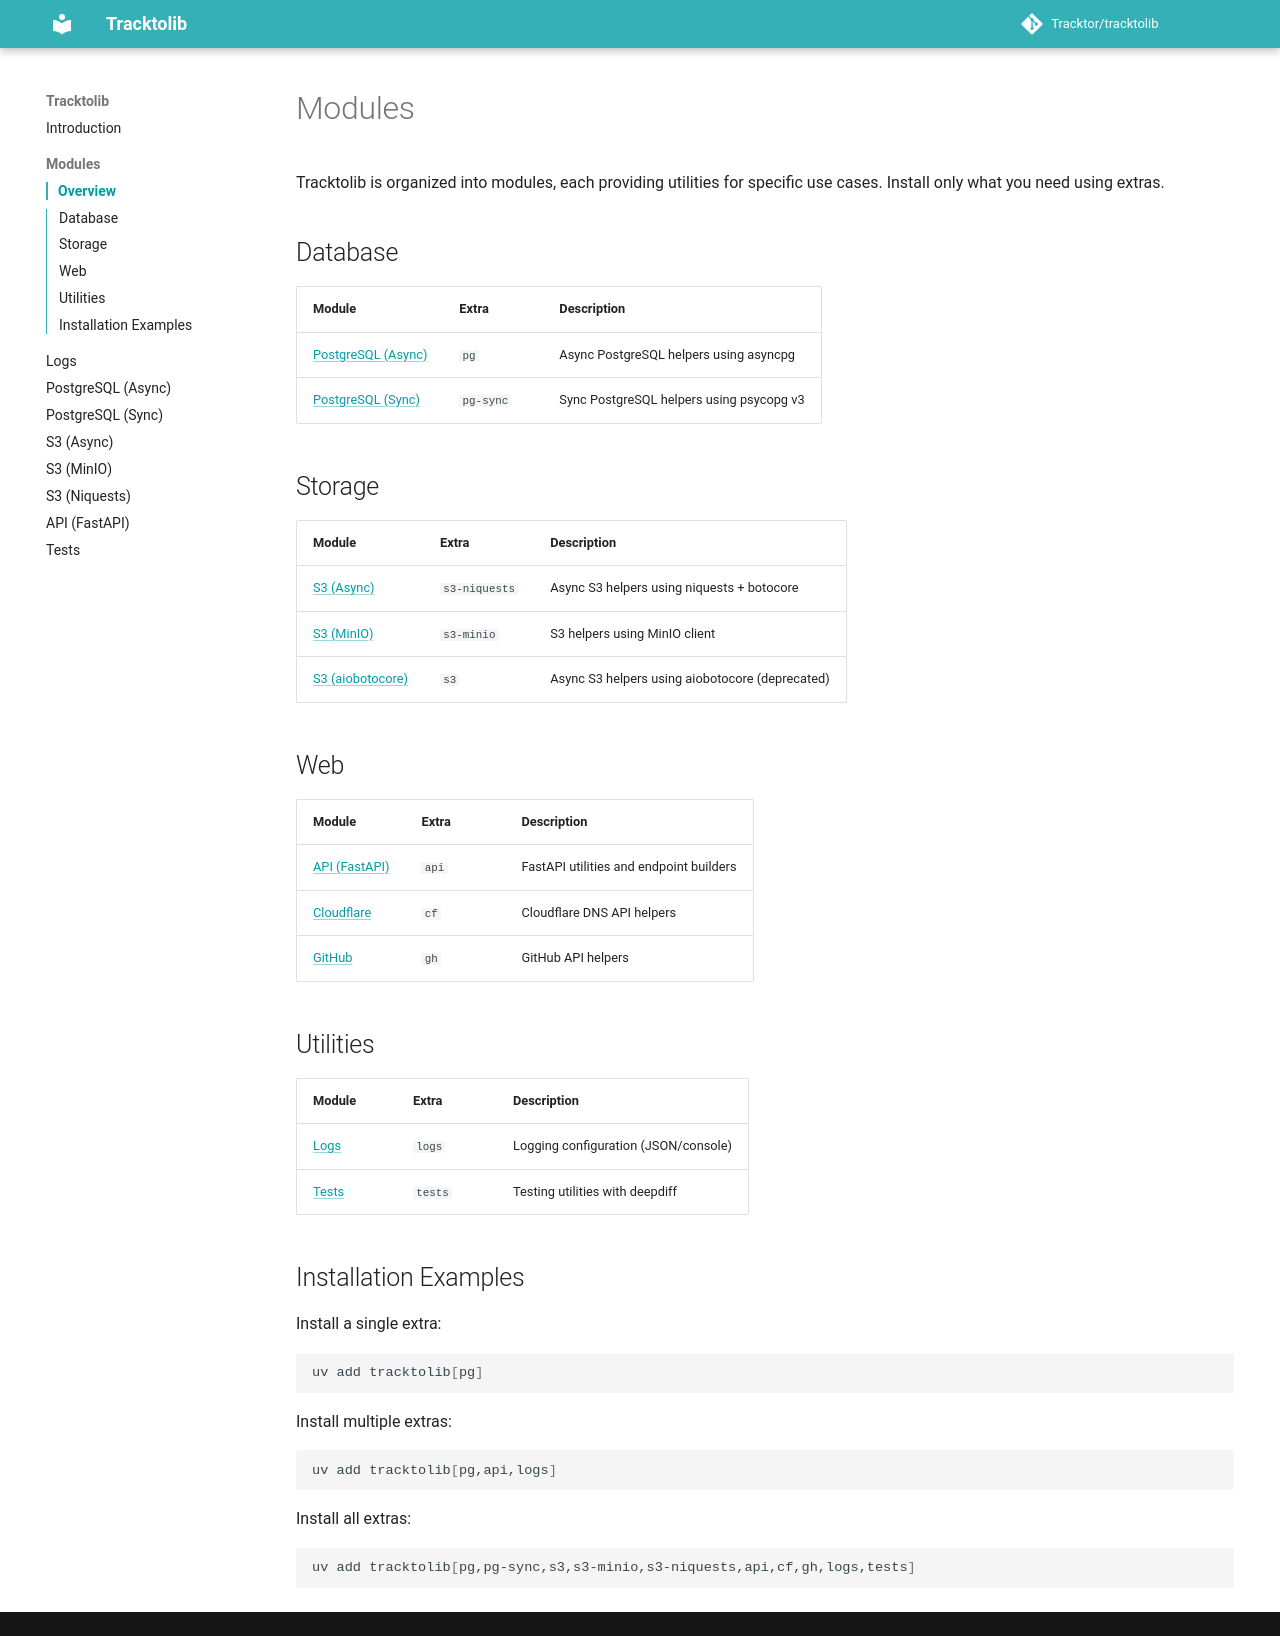

repository: Getsoren/tracktolib · page: modules/index.html · generator: mkdocs

---
title: "Modules Overview"
---

# Modules

Tracktolib is organized into modules, each providing utilities for specific use cases. Install only what you need using extras.

## Database

| Module | Extra | Description |
|--------|-------|-------------|
| [PostgreSQL (Async)](modules/pg.md) | `pg` | Async PostgreSQL helpers using asyncpg |
| [PostgreSQL (Sync)](modules/pg-sync.md) | `pg-sync` | Sync PostgreSQL helpers using psycopg v3 |

## Storage

| Module | Extra | Description |
|--------|-------|-------------|
| [S3 (Async)](modules/s3-niquests.md) | `s3-niquests` | Async S3 helpers using niquests + botocore |
| [S3 (MinIO)](modules/s3-minio.md) | `s3-minio` | S3 helpers using MinIO client |
| [S3 (aiobotocore)](modules/s3.md) | `s3` | Async S3 helpers using aiobotocore (deprecated) |

## Web

| Module | Extra | Description |
|--------|-------|-------------|
| [API (FastAPI)](modules/api.md) | `api` | FastAPI utilities and endpoint builders |
| [Cloudflare](modules/cf.md) | `cf` | Cloudflare DNS API helpers |
| [GitHub](modules/gh.md) | `gh` | GitHub API helpers |

## Utilities

| Module | Extra | Description |
|--------|-------|-------------|
| [Logs](modules/logs.md) | `logs` | Logging configuration (JSON/console) |
| [Tests](modules/tests.md) | `tests` | Testing utilities with deepdiff |

## Installation Examples

Install a single extra:

```bash
uv add tracktolib[pg]
```

Install multiple extras:

```bash
uv add tracktolib[pg,api,logs]
```

Install all extras:

```bash
uv add tracktolib[pg,pg-sync,s3,s3-minio,s3-niquests,api,cf,gh,logs,tests]
```
